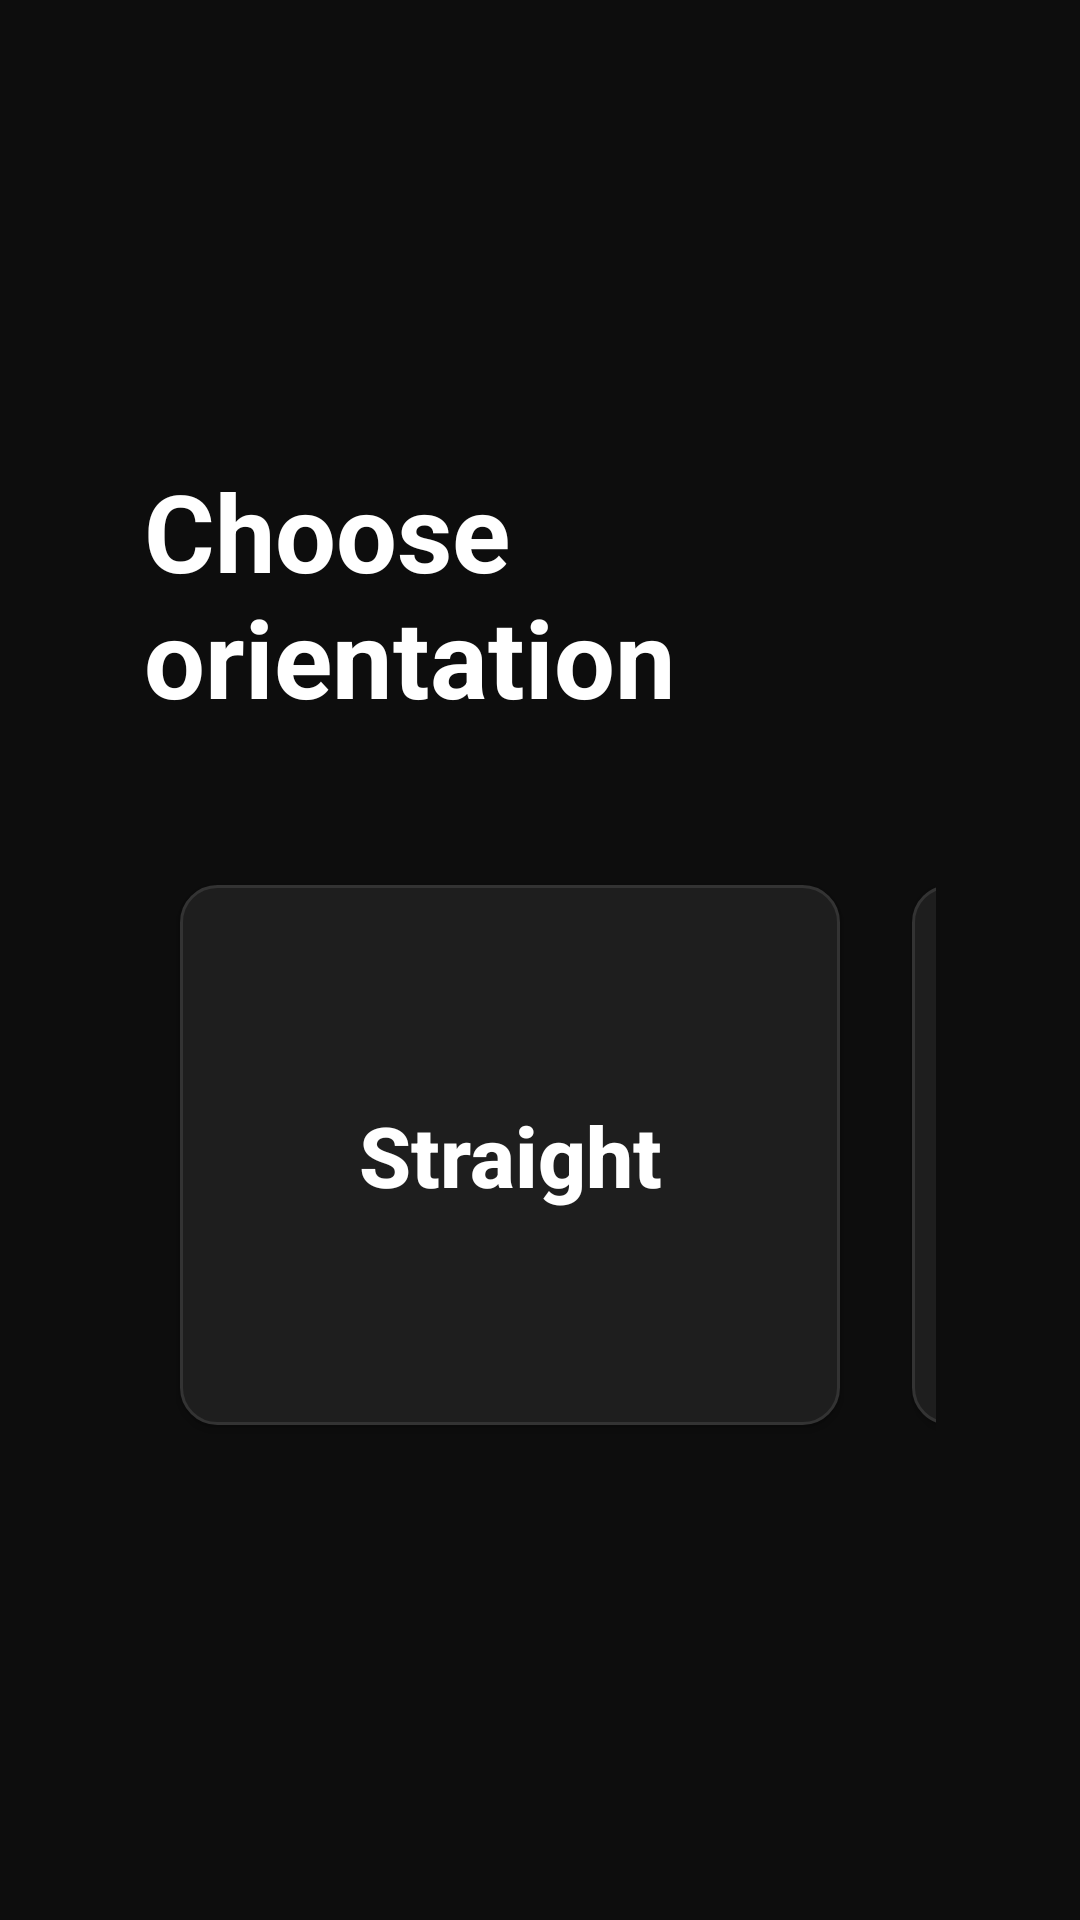

Write the Android layout XML for this screen, with the resource values it uses.
<!-- AndroidManifest.xml: application theme Theme.Hammy -->
<!-- res/layout/activity_orientation.xml -->
<?xml version="1.0" encoding="utf-8"?>
<LinearLayout xmlns:android="http://schemas.android.com/apk/res/android"
    android:layout_width="match_parent"
    android:layout_height="match_parent"
    android:background="@color/bg"
    android:gravity="center"
    android:orientation="vertical"
    android:padding="48dp">

    <TextView
        android:layout_width="wrap_content"
        android:layout_height="wrap_content"
        android:layout_marginBottom="40dp"
        android:text="@string/orientation_title"
        android:textColor="@color/text"
        android:textSize="36sp"
        android:textStyle="bold" />

    <LinearLayout
        android:layout_width="wrap_content"
        android:layout_height="wrap_content"
        android:orientation="horizontal">

        <Button
            android:id="@+id/cardStraight"
            android:layout_width="220dp"
            android:layout_height="180dp"
            android:layout_margin="12dp"
            android:background="@drawable/card_bg"
            android:focusable="true"
            android:focusedByDefault="true"
            android:text="@string/straight"
            android:textAllCaps="false"
            android:textColor="@color/text"
            android:textSize="28sp"
            android:textStyle="bold" />

        <Button
            android:id="@+id/cardGay"
            android:layout_width="220dp"
            android:layout_height="180dp"
            android:layout_margin="12dp"
            android:background="@drawable/card_bg"
            android:focusable="true"
            android:text="@string/gay"
            android:textAllCaps="false"
            android:textColor="@color/text"
            android:textSize="28sp"
            android:textStyle="bold" />

        <Button
            android:id="@+id/cardTrans"
            android:layout_width="220dp"
            android:layout_height="180dp"
            android:layout_margin="12dp"
            android:background="@drawable/card_bg"
            android:focusable="true"
            android:text="@string/trans"
            android:textAllCaps="false"
            android:textColor="@color/text"
            android:textSize="28sp"
            android:textStyle="bold" />
    </LinearLayout>
</LinearLayout>
<!-- resources referenced by this layout -->
<resources>
  <color name="bg">#FF0D0D0D</color>
  <color name="text">#FFFFFFFF</color>
  <!-- drawable card_bg: vector/xml drawable (drawable, 2376 chars, omitted) -->
  <string name="gay">Gay</string>
  <string name="orientation_title">Choose orientation</string>
  <string name="straight">Straight</string>
  <string name="trans">Trans</string>
  <style name="Theme.Hammy" parent="Theme.AppCompat.NoActionBar">
          <item name="android:windowBackground">@color/bg</item>
          <item name="android:colorPrimary">@color/accent</item>
          <item name="android:textColorPrimary">@color/text</item>
          <item name="android:windowFullscreen">true</item>
      </style>
  <color name="accent">#FFE91E8C</color>
</resources>
